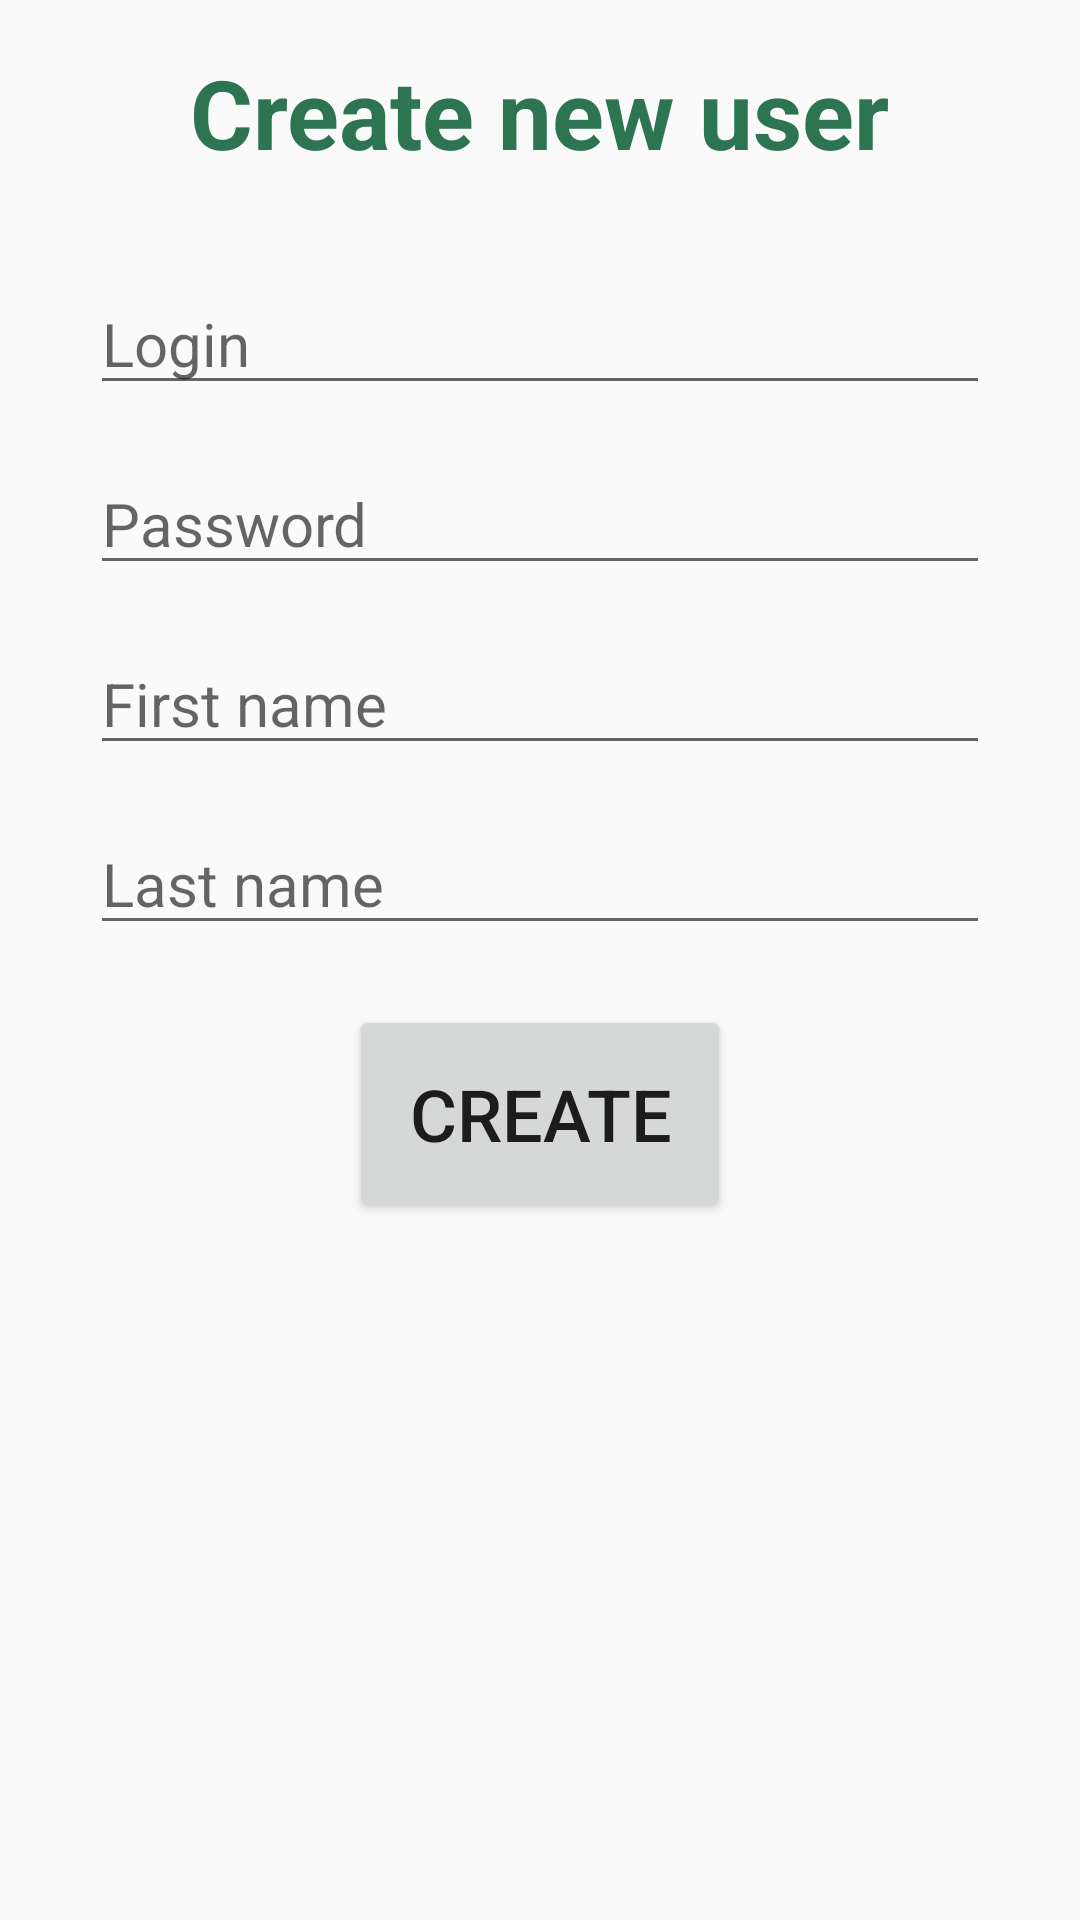

This screen was rendered from an Android layout file. Write that file and the resources it references.
<!-- AndroidManifest.xml: application theme AppTheme -->
<!-- res/layout/activity_sign_up.xml -->
<?xml version="1.0" encoding="utf-8"?>
<LinearLayout
    xmlns:android="http://schemas.android.com/apk/res/android"
    xmlns:app="http://schemas.android.com/apk/res-auto"
    xmlns:tools="http://schemas.android.com/tools"
    android:layout_width="match_parent"
    android:layout_height="match_parent"
    android:orientation="vertical"
    tools:context="com.miplot.tipsplit.activities.SignUpActivity">

    <TextView
        android:text="@string/create_user_header"
        android:textSize="32sp"
        android:textStyle="bold"
        android:layout_margin="16dp"
        android:textColor="@color/colorPrimary"
        android:layout_gravity="center_horizontal"
        android:layout_width="wrap_content"
        android:layout_height="wrap_content" />

    <EditText
        android:id="@+id/editTextLogin"
        android:layout_width="match_parent"
        android:layout_height="wrap_content"
        android:layout_marginTop="16dp"
        android:layout_marginStart="30dp"
        android:layout_marginEnd="30dp"
        android:textSize="20sp"
        android:maxLines="1"
        android:hint="Login"/>

    <EditText
        android:id="@+id/editTextPassword"
        android:layout_width="match_parent"
        android:layout_height="wrap_content"
        android:layout_marginTop="16dp"
        android:layout_marginStart="30dp"
        android:layout_marginEnd="30dp"
        android:textSize="20sp"
        android:maxLines="1"
        android:inputType="textPassword"
        android:hint="Password"/>

    <EditText
        android:id="@+id/editTextFirstName"
        android:layout_width="match_parent"
        android:layout_height="wrap_content"
        android:layout_marginTop="16dp"
        android:layout_marginStart="30dp"
        android:layout_marginEnd="30dp"
        android:textSize="20sp"
        android:maxLines="1"
        android:inputType="textCapWords"
        android:hint="@string/first_name"/>

    <EditText
        android:id="@+id/editTextLastName"
        android:layout_width="match_parent"
        android:layout_height="wrap_content"
        android:layout_marginTop="16dp"
        android:layout_marginStart="30dp"
        android:layout_marginEnd="30dp"
        android:textSize="20sp"
        android:maxLines="1"
        android:inputType="textCapWords"
        android:hint="@string/last_name"/>

    <Button
        android:id="@+id/createUser"
        android:layout_gravity="center_horizontal"
        android:layout_width="wrap_content"
        android:layout_height="wrap_content"
        android:layout_margin="20dp"
        android:textSize="24sp"
        android:padding="20dp"
        android:onClick="onCreateUserClick"
        android:text="@string/create"/>

</LinearLayout>
<!-- resources referenced by this layout -->
<resources>
  <color name="colorPrimary">#2d7451</color>
  <string name="create">Create</string>
  <string name="create_user_header">Create new user</string>
  <string name="first_name">First name</string>
  <string name="last_name">Last name</string>
  <style name="AppTheme" parent="Theme.AppCompat.Light.DarkActionBar">
          
          <item name="colorPrimary">@color/colorPrimary</item>
          <item name="colorPrimaryDark">@color/colorPrimaryDark</item>
          <item name="colorAccent">@color/colorAccent</item>
      </style>
  <color name="colorPrimaryDark">#303F9F</color>
  <color name="colorAccent">#2d7451</color>
</resources>
